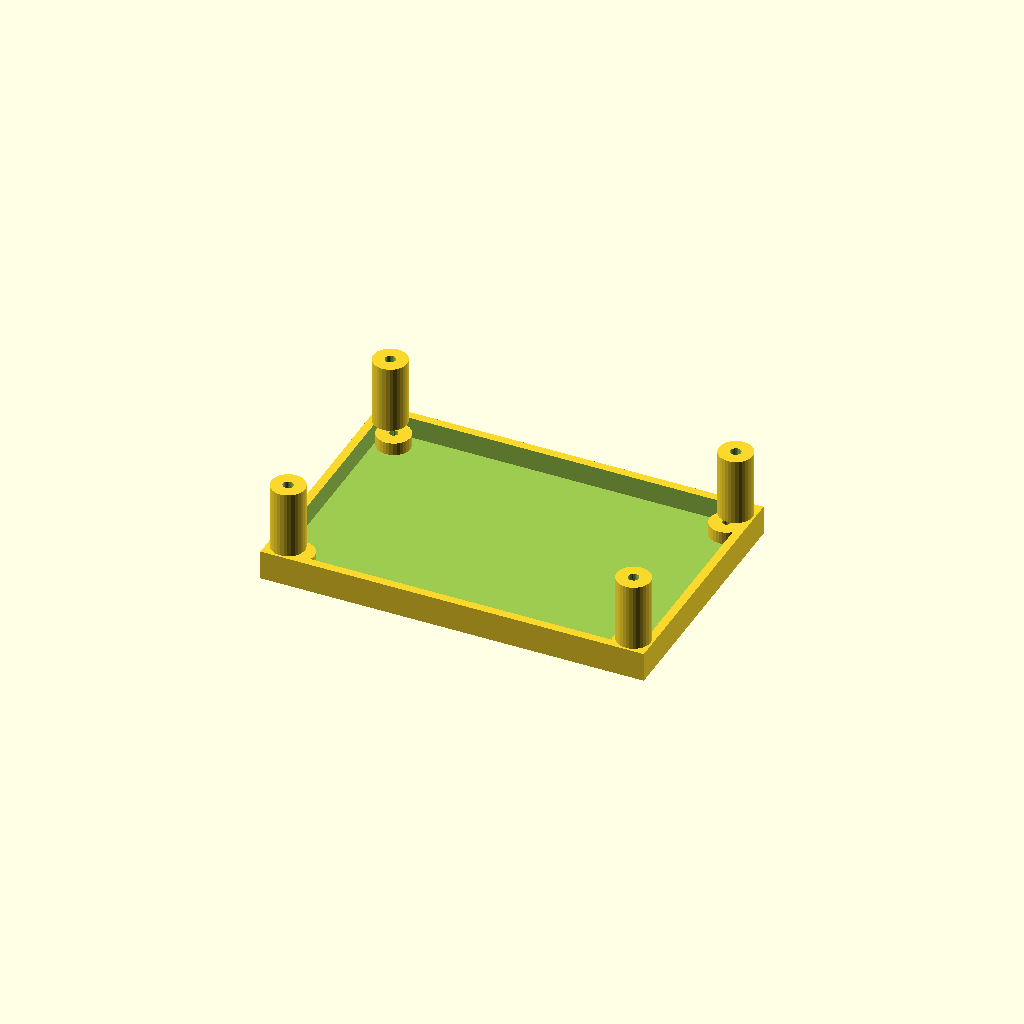
Cell 1: the model at its default parameters.
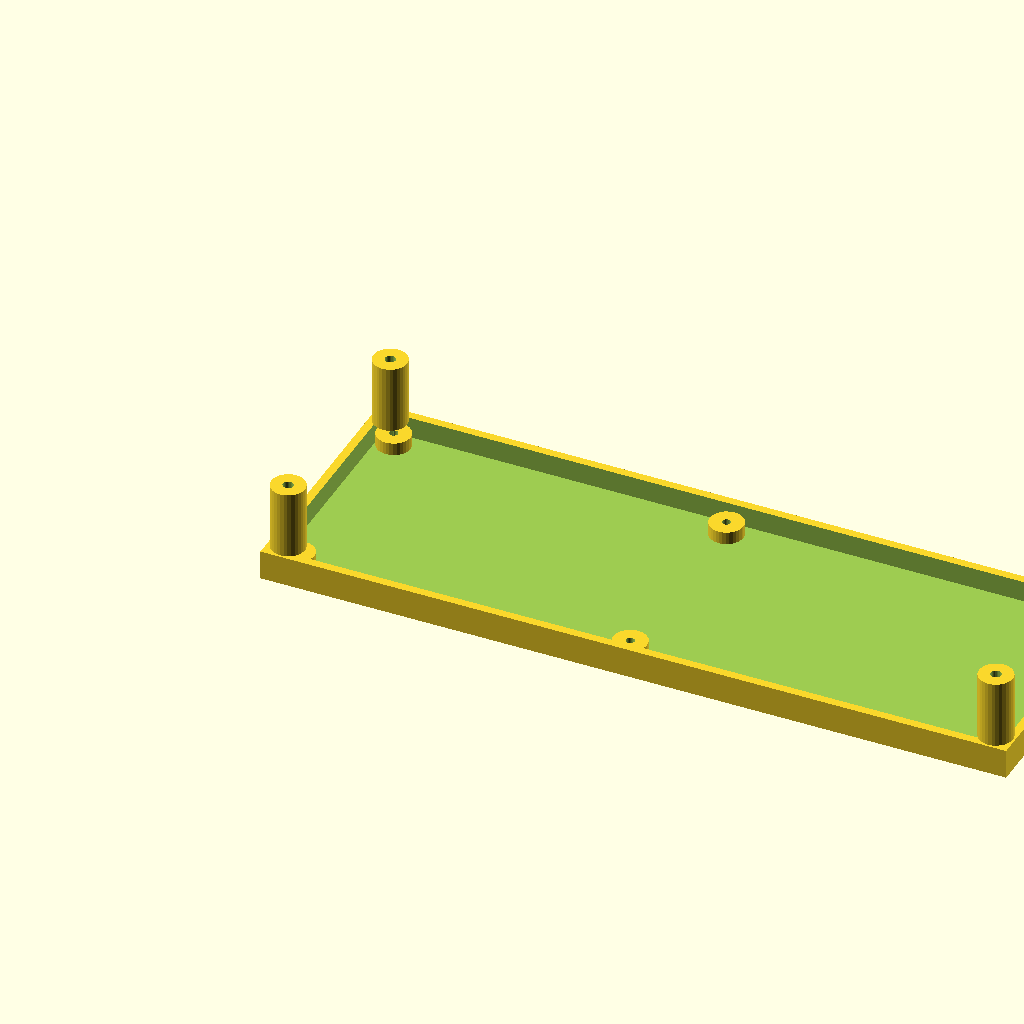
Cell 2 — board_x set to 172, the other parameters unchanged.
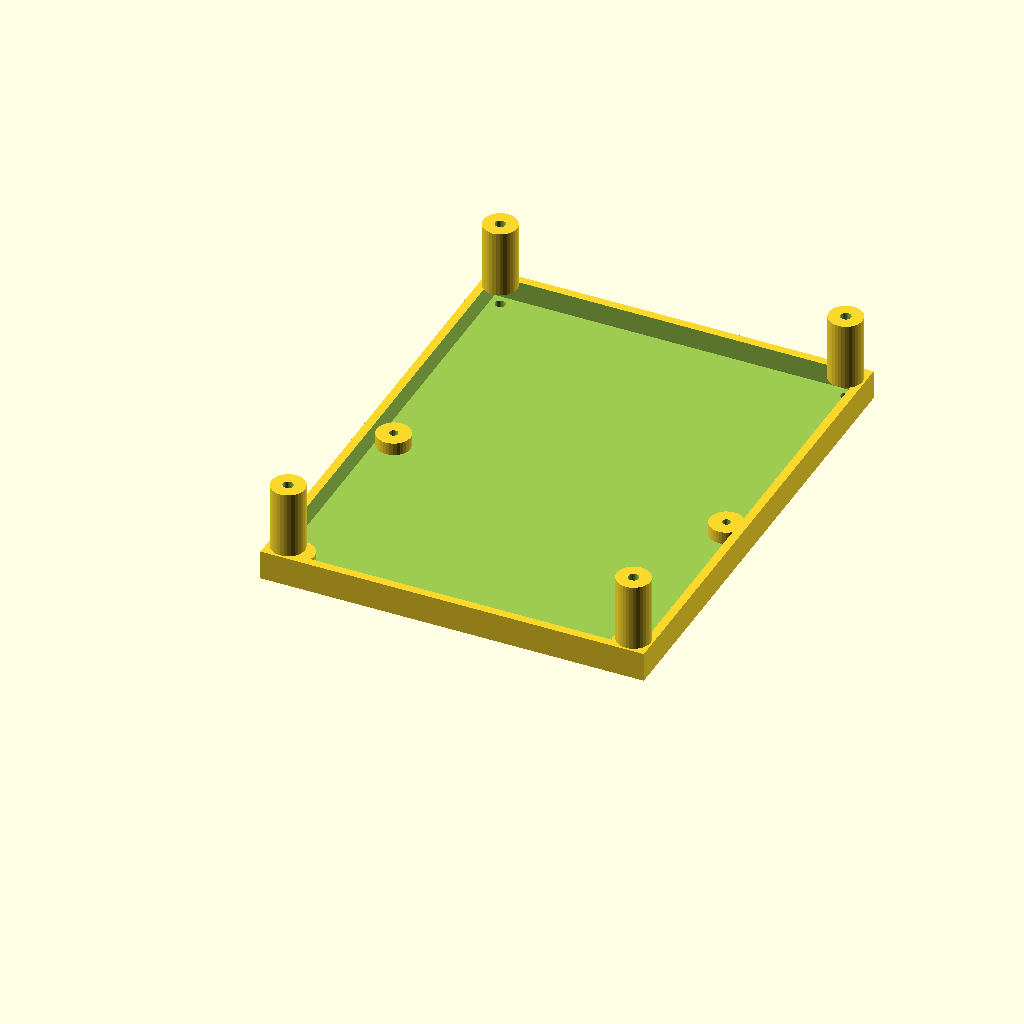
Cell 3: the same model with board_y = 112.
One fixed orthographic camera (rotation 55°, 0°, 25°; colour scheme Cornfield) for every cell.
OpenSCAD source file cad/rock5c-2.8display-case/rock5c_2.8_case.scad:
// Rock 5C + 2.8" yellow ILI9341 SPI display — two-part stacked case
// Dimensions verified from Radxa official DXF/metal-case spec + LCDWiki MSP2806/2807 size drawing
//
// Parts: coupon (fit test) | base (board tray + posts) | panel (display bezel)
//   openscad --export-format asciistl -D 'part="coupon"' -o stl/rock5c-coupon.stl rock5c_2.8_case.scad
//   openscad --export-format asciistl -D 'part="base"'   -o stl/rock5c-base.stl   rock5c_2.8_case.scad
//   openscad --export-format asciistl -D 'part="panel"'  -o stl/rock5c-panel.stl  rock5c_2.8_case.scad
//
// Hardware: 4x M2.5 (board to bosses, thread-forming) + 4x M3 (panel to posts)
// Filament: black PLA base, white PLA panel (or both black)

part = "base";  // "coupon" | "base" | "panel"

// ---------- Rock 5C (from Radxa official docs / DXF) ----------
board_x = 86;           // long edge
board_y = 56;           // short edge
board_th = 1.6;         // PCB thickness (standard)
board_holes = [         // [x, y] from board corner, M2.5
    [3.5, 3.5], [82.5, 3.5],
    [3.5, 52.5], [82.5, 52.5]
];
m25_pilot = 2.0;        // thread-forming pilot in PLA

// ---------- 2.8" display MSP2806/2807 (from LCDWiki size drawing) ----------
disp_x = 86;            // module long edge (same as board)
disp_y = 50;            // module short edge
disp_th = 4.4;          // total thickness excl. header
aa_w = 57.6;            // active area length along X (long axis, 320px)
aa_h = 43.2;            // active area width across Y (short axis, 240px)
aa_off_x = 3.0;         // AA top offset from module +X edge (per size drawing)
aa_off_y = 3.4;         // AA side offset: (50 - 43.2)/2 = 3.4, centered
win_margin = 1.2;       // bezel window margin beyond AA

// ---------- Case ----------
wall = 2.0;             // wall thickness
floor = 2.0;            // base floor
clear = 0.5;            // component clearance
base_outer_x = board_x + 2*(wall + clear);   // 91
base_outer_y = board_y + 2*(wall + clear);   // 61
post_h = 16;            // post height: clears GPIO header (~8.5mm) + cabling
post_d = 8;             // room for M3 pilot + wall
post_inset = 4.5;       // post center inset from outer edges (stays inside footprint)
post_pilot = 2.5;       // M3 thread-forming pilot in PLA
panel_m3_clear = 3.2;   // M3 clearance through panel
boss_h = 5;             // board boss height above base floor
bezel = 2.0;            // panel front wall (between display and outside)
back_wall = 1.6;        // panel back wall
panel_th = bezel + disp_th + clear + back_wall;   // 2.0+4.4+0.5+1.6 = 8.5

// display pocket position (centered in panel, clear on all sides)
pocket_x = disp_x + 2*clear;   // 87
pocket_y = disp_y + 2*clear;   // 51
pocket_off_x = (base_outer_x - pocket_x)/2;   // 2.0
pocket_off_y = (base_outer_y - pocket_y)/2;   // 5.0

// AA window through bezel (front face z=0..bezel)
win_x = aa_w + 2*win_margin;   // 45.6
win_y = aa_h + 2*win_margin;   // 60.0
win_off_x = pocket_off_x + clear + aa_off_x - win_margin;  // 2.0+0.5+3.4-1.2 = 4.7
win_off_y = pocket_off_y + clear + aa_off_y - win_margin;  // 5.0+0.5+3.0-1.2 = 7.3

module board_bosses() {
    for (h = board_holes) {
        translate([wall + clear + h[0], wall + clear + h[1], 0])
            cylinder(d = 8, h = boss_h, $fn = 32);
    }
}

module board_pilots() {
    for (h = board_holes) {
        translate([wall + clear + h[0], wall + clear + h[1], -1])
            cylinder(d = m25_pilot, h = boss_h + 2, $fn = 24);
    }
}

module base_shell() {
    difference() {
        cube([base_outer_x, base_outer_y, floor + boss_h]);
        translate([wall, wall, floor])
            cube([base_outer_x - 2*wall, base_outer_y - 2*wall, boss_h + 1]);
    }
}

module posts() {
    for (i = [0:1], j = [0:1]) {
        px = i ? base_outer_x - post_inset : post_inset;
        py = j ? base_outer_y - post_inset : post_inset;
        translate([px, py, floor + boss_h])
            cylinder(d = post_d, h = post_h, $fn = 32);
    }
}

module post_pilots() {
    for (i = [0:1], j = [0:1]) {
        px = i ? base_outer_x - post_inset : post_inset;
        py = j ? base_outer_y - post_inset : post_inset;
        translate([px, py, -1])
            cylinder(d = post_pilot, h = floor + boss_h + post_h + 2, $fn = 24);
    }
}

module base() {
    difference() {
        union() {
            base_shell();
            board_bosses();
            posts();
        }
        board_pilots();
        post_pilots();
    }
}

// ---------- Display panel ----------
// Front (z=0) = bezel with AA window. Behind bezel: display pocket (open at back).
// Back wall closes the pocket; display drops in from the inside (case side).
// Cable slot at the header end of the display (long edge, Y = pocket end).

module panel_body() {
    difference() {
        cube([base_outer_x, base_outer_y, panel_th]);
        // AA window through bezel
        translate([win_off_x, win_off_y, -1])
            cube([win_x, win_y, bezel + 1]);
        // display pocket: from z=bezel, depth disp_th+clear, open through back
        translate([pocket_off_x, pocket_off_y, bezel - 0.01])
            cube([pocket_x, pocket_y, disp_th + clear + 1]);
        // cable slot at the header end of the pocket (long edge, near +Y end)
        translate([pocket_off_x + 8, pocket_off_y + pocket_y - 6, bezel - 0.01])
            cube([pocket_x - 16, 6, disp_th + clear + 1]);
        // M3 clearance holes at the four post positions
        for (i = [0:1], j = [0:1]) {
            px = i ? base_outer_x - post_inset : post_inset;
            py = j ? base_outer_y - post_inset : post_inset;
            translate([px, py, -1])
                cylinder(d = panel_m3_clear, h = panel_th + 2, $fn = 24);
        }
        // counterbore for M3 heads on the back (z=panel_th side)
        for (i = [0:1], j = [0:1]) {
            px = i ? base_outer_x - post_inset : post_inset;
            py = j ? base_outer_y - post_inset : post_inset;
            translate([px, py, panel_th - 2.0])
                cylinder(d = 6.0, h = 2.2, $fn = 24);
        }
    }
}

module panel() {
    panel_body();
}

// ---------- Fit coupon: board bosses + display window check ----------
module coupon() {
    difference() {
        union() {
            cube([base_outer_x, base_outer_y, 3]);
            board_bosses();
        }
        board_pilots();
        // display window marker (cut through so you can sight the AA)
        translate([win_off_x, win_off_y, -1])
            cube([win_x, win_y, 5]);
        // pocket outline marker
        translate([pocket_off_x, pocket_off_y, -0.5])
            cube([pocket_x, pocket_y, 0.5]);
    }
}

if (part == "coupon") coupon();
if (part == "base") base();
if (part == "panel") panel();
Parameter table extracted from the source (name, type, default, range or options):
part: string, default "base"
board_x: number, default 86
board_y: number, default 56
board_th: number, default 1.6
m25_pilot: number, default 2
disp_x: number, default 86
disp_y: number, default 50
disp_th: number, default 4.4
aa_w: number, default 57.6
aa_h: number, default 43.2
aa_off_x: number, default 3
aa_off_y: number, default 3.4
win_margin: number, default 1.2
wall: number, default 2
floor: number, default 2
clear: number, default 0.5
post_h: number, default 16
post_d: number, default 8
post_inset: number, default 4.5
post_pilot: number, default 2.5
panel_m3_clear: number, default 3.2
boss_h: number, default 5
bezel: number, default 2
back_wall: number, default 1.6
